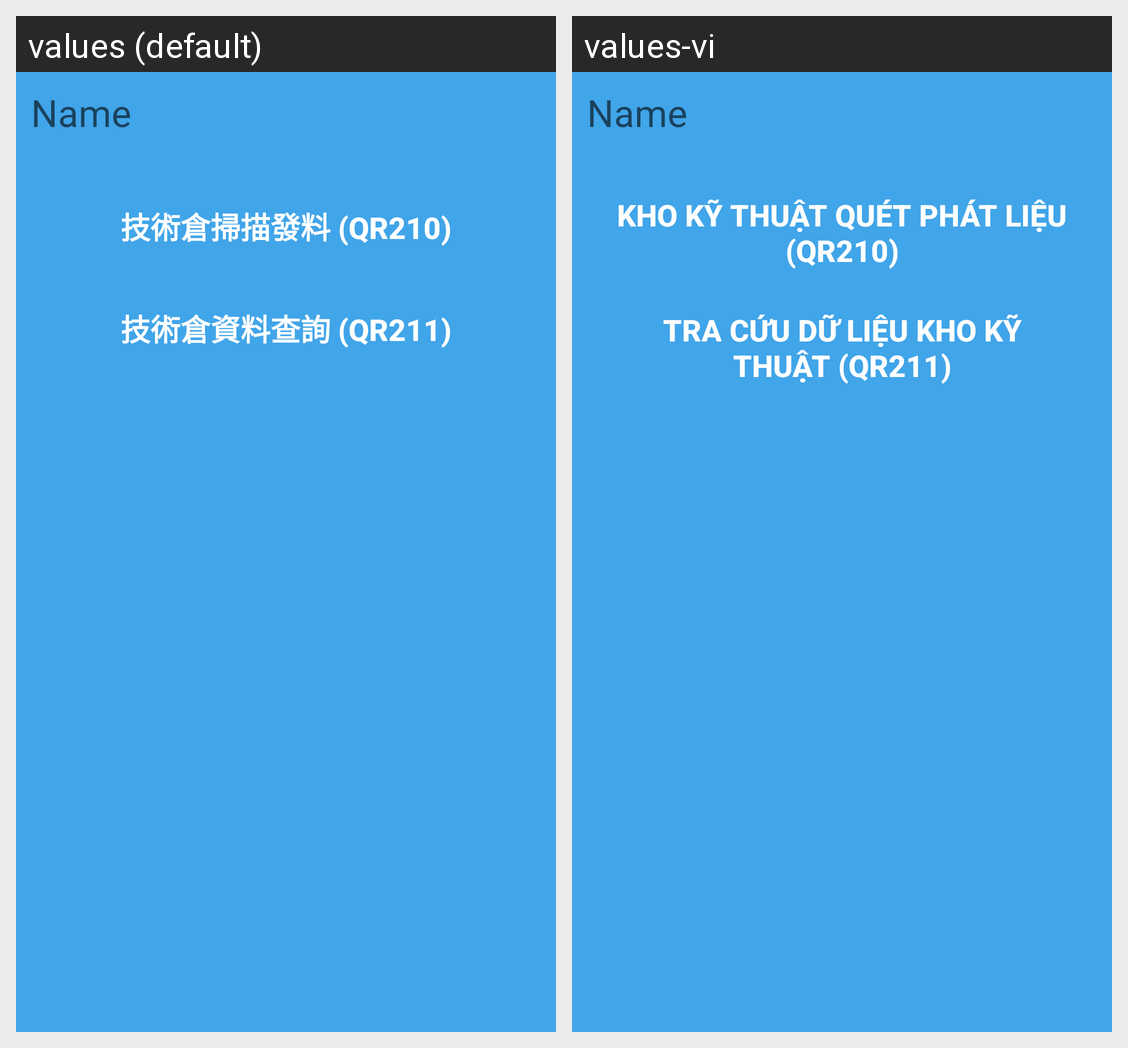

This grid shows one Android layout under two languages. Give, for every string resource on the screen, its name, the default text and each shown locale's text.
Android screen res/layout/activity_menu.xml rendered under 2 locales, left to right: values (default), values-vi. Device: Nexus 5 (rendered at 1080×1920; each locale shown at half size, 540×960, under a caption strip naming it); theme AppTheme.
Strings drawn on this screen, with the default value and each locale's value (text and hints the layout hard-codes, and strings that could not be matched under every locale, appear in the picture but are not listed):

btnQR210
  values: 技術倉掃描發料 (QR210)
  values-vi: Kho Kỹ Thuật quét phát liệu (QR210)

btnQR211
  values: 技術倉資料查詢 (QR211)
  values-vi: Tra cứu dữ liệu kho Kỹ Thuật (QR211)
